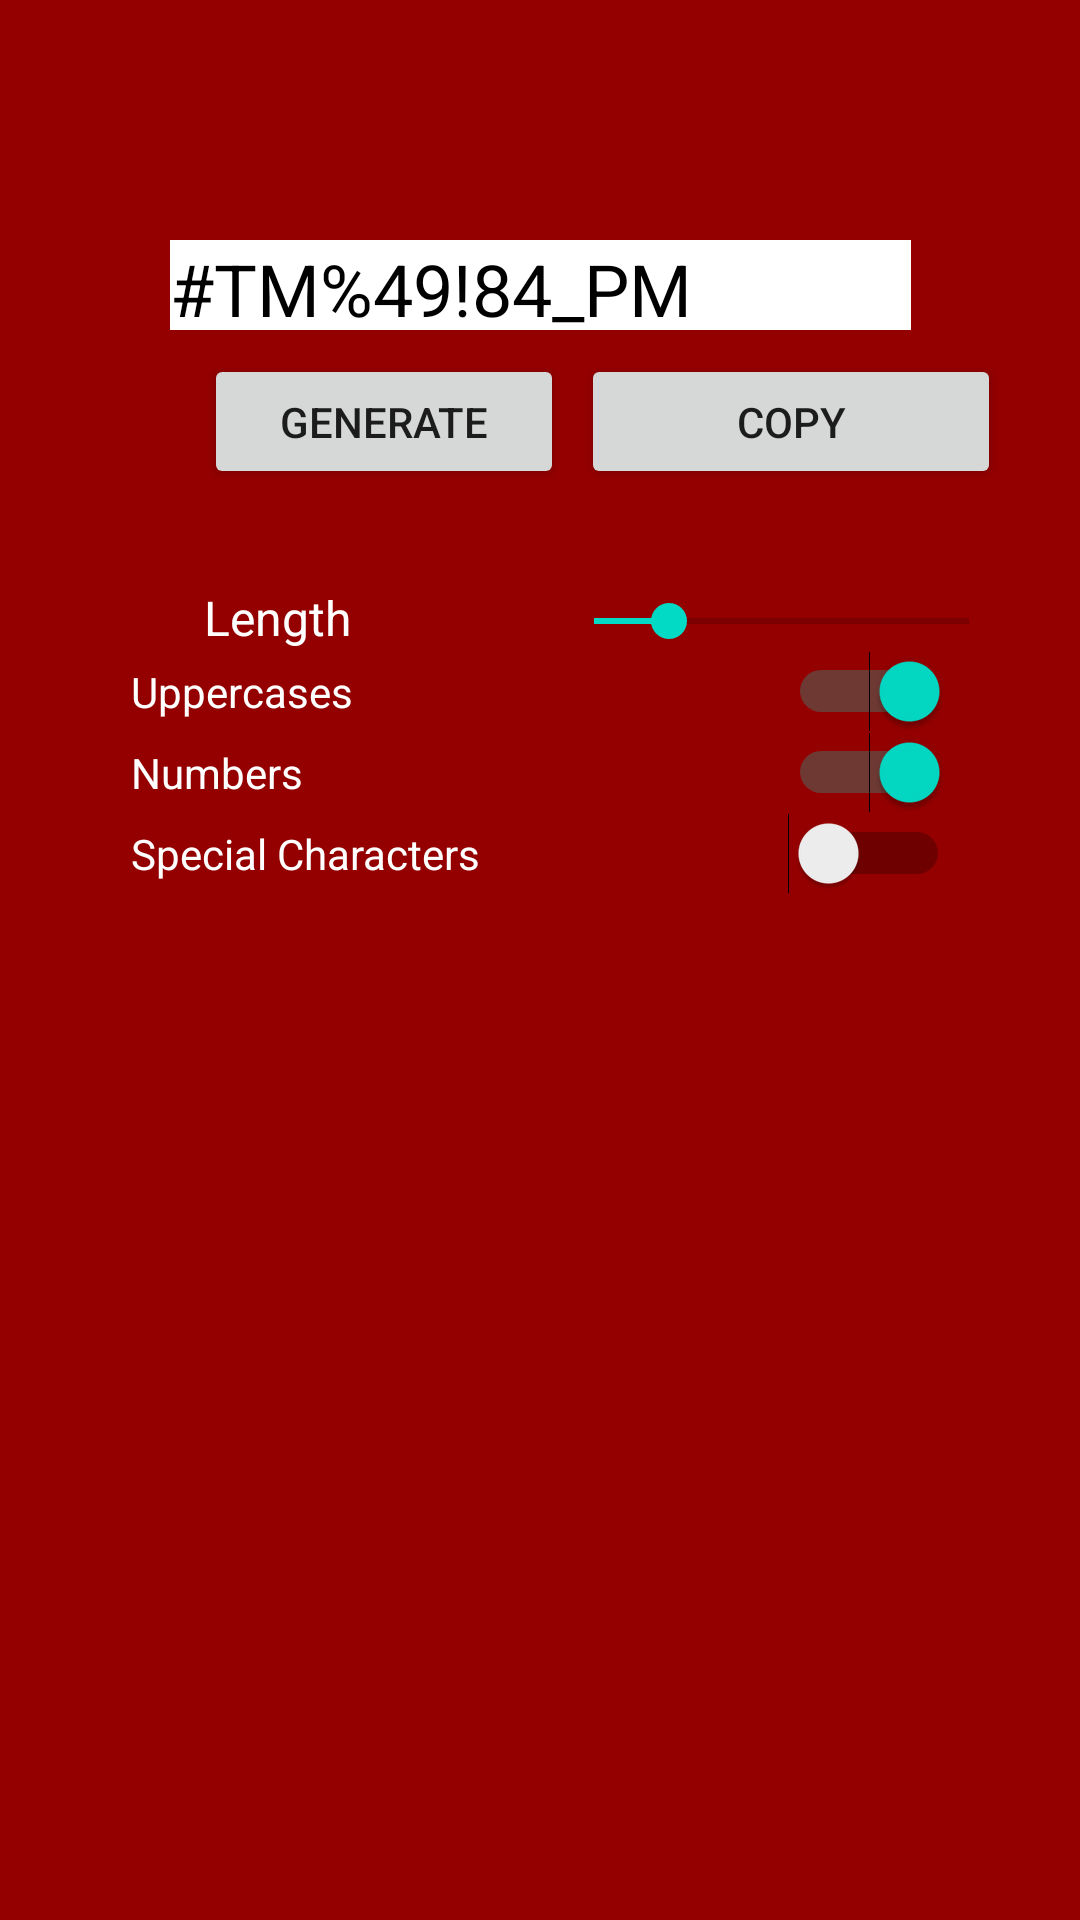

Here is an Android app screen rendered from its layout file. Give the layout XML and the strings, colors and styles it references.
<!-- AndroidManifest.xml: application theme AppTheme -->
<!-- res/layout/activity_generatepass.xml -->
<?xml version="1.0" encoding="utf-8"?>
<androidx.constraintlayout.widget.ConstraintLayout
    xmlns:android="http://schemas.android.com/apk/res/android"
    xmlns:app="http://schemas.android.com/apk/res-auto"
    xmlns:tools="http://schemas.android.com/tools"
    android:layout_width="match_parent"
    android:layout_height="match_parent"
    android:background="#940000">

    <TextView
        android:id="@+id/passwordView"
        android:layout_width="247dp"
        android:layout_height="30dp"
        android:layout_marginTop="80dp"
        android:text="#TM%49!84_PM"
        android:textColor="#000"
        android:textSize="24sp"
        android:background="#FFF"
        app:layout_constraintEnd_toEndOf="parent"
        app:layout_constraintStart_toStartOf="parent"
        app:layout_constraintTop_toTopOf="parent" />

    <Button
        android:id="@+id/copyToClipboard"
        android:layout_width="140dp"
        android:layout_height="45dp"
        android:layout_marginTop="8dp"
        android:text="Copy"
        app:layout_constraintEnd_toEndOf="parent"
        app:layout_constraintHorizontal_bias="0.18"
        app:layout_constraintStart_toEndOf="@+id/generate"
        app:layout_constraintTop_toBottomOf="@+id/passwordView" />

    <Button
        android:id="@+id/generate"
        android:layout_width="120dp"
        android:layout_height="45dp"
        android:layout_marginStart="68dp"
        android:layout_marginTop="8dp"
        android:text="Generate"
        app:layout_constraintStart_toStartOf="parent"
        app:layout_constraintTop_toBottomOf="@+id/passwordView" />

    <SeekBar
        android:id="@+id/seekBar"
        android:layout_width="157dp"
        android:layout_height="24dp"
        android:layout_marginStart="4dp"
        android:layout_marginTop="32dp"
        android:progress="20"
        app:layout_constraintStart_toEndOf="@+id/passLengthText"
        app:layout_constraintTop_toBottomOf="@+id/generate" />

    <TextView
        android:id="@+id/passLengthText"
        android:layout_width="110dp"
        android:layout_height="22dp"
        android:layout_marginStart="68dp"
        android:layout_marginTop="32dp"
        android:text="Length"
        android:textColor="#FFF"
        android:textSize="16dp"
        app:layout_constraintStart_toStartOf="parent"
        app:layout_constraintTop_toBottomOf="@+id/generate" />

    <Switch
        android:id="@+id/switch1"
        android:layout_width="273dp"
        android:layout_height="26dp"
        android:text="Uppercases"
        android:textColor="#FFF"
        app:layout_constraintEnd_toEndOf="parent"
        app:layout_constraintStart_toStartOf="parent"
        app:layout_constraintTop_toBottomOf="@+id/passLengthText"
        android:checked="true"/>

    <Switch
        android:id="@+id/switch2"
        android:layout_width="273dp"
        android:layout_height="26dp"
        android:text="Numbers"
        android:textColor="#FFF"
        android:checked="true"
        app:layout_constraintEnd_toEndOf="parent"
        app:layout_constraintStart_toStartOf="parent"
        app:layout_constraintTop_toBottomOf="@+id/switch1" />

    <Switch
        android:id="@+id/switch3"
        android:layout_width="273dp"
        android:layout_height="26dp"
        android:text="Special Characters"
        android:textColor="#FFF"
        app:layout_constraintEnd_toEndOf="parent"
        app:layout_constraintStart_toStartOf="parent"
        app:layout_constraintTop_toBottomOf="@+id/switch2" />

</androidx.constraintlayout.widget.ConstraintLayout>
<!-- resources referenced by this layout -->
<resources>
  <style name="AppTheme" parent="Theme.AppCompat.Light.DarkActionBar">
          
          <item name="colorPrimary">@color/colorPrimary</item>
          <item name="colorPrimaryDark">@color/colorPrimaryDark</item>
          <item name="colorAccent">@color/colorAccent</item>
      </style>
  <color name="colorPrimary">#6200EE</color>
  <color name="colorPrimaryDark">#3700B3</color>
  <color name="colorAccent">#03DAC5</color>
</resources>
